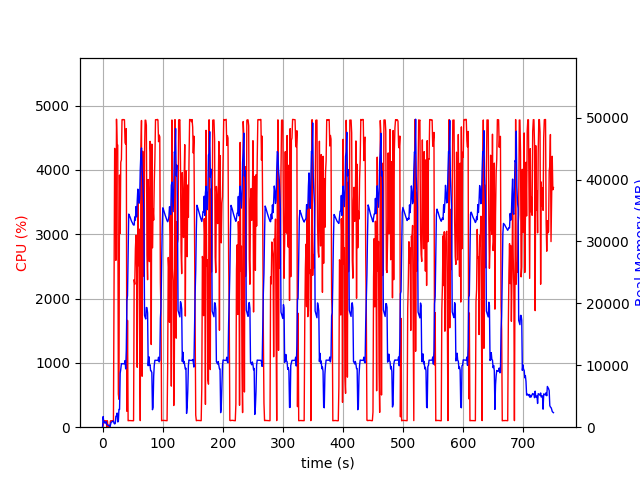

The data file committed next to this chart (first rows):
elapsed_time, nproc, cpu, mem_real, mem_virtual
4.124641418457031e-05, 1, 0.0, 10.08, 3186
1.006, 15, 29.8, 1715, 6595
2.014, 4, 103.3, 802.2, 2488
3.021, 5, 100.3, 882.6, 3005
4.028, 3, 100.2, 645.7, 2111
5.036, 3, 98.2, 742.1, 2111
6.044, 3, 100.3, 891, 2351
7.051, 4, 3.0, 420.9, 1968
8.058, 3, 99.2, 386.7, 1671
9.067, 3, 2.0, 334.5, 1619
10.07, 3, 1.0, 274.4, 1566
11.08, 3, 3.0, 318.1, 1626
12.09, 2, 1.0, 66.25, 106.7
13.1, 1, 96.3, 309.5, 1255
14.1, 1, 101.2, 757.5, 3175
15.11, 1, 99.3, 837.5, 3175
16.12, 1, 100.2, 922.4, 2663
17.13, 1, 100.2, 922.4, 2663
18.14, 1, 99.1, 1016, 3254
19.15, 1, 2235, 637.8, 6711
20.17, 1, 4335, 531.2, 6731
21.19, 1, 4025, 609.3, 6755
22.21, 1, 2594, 1772, 7423
23.24, 1, 4788, 1772, 7423
24.26, 1, 4391, 2284, 7423
25.28, 1, 4387, 847.8, 7423
26.29, 1, 515.4, 930.6, 8447
27.3, 1, 434.5, 2880, 9483
28.31, 1, 3920, 2865, 9483
29.35, 1, 3014, 8715, 15895
30.36, 1, 4121, 9369, 20005
31.38, 1, 4156, 10265, 20005
32.4, 1, 4780, 10240, 20005
33.42, 1, 4783, 10240, 20005
34.44, 1, 4781, 10240, 20005
35.46, 1, 4783, 10244, 20005
36.48, 1, 4779, 10244, 20005
37.49, 1, 4421, 10756, 20005
38.51, 1, 4399, 9415, 20005
39.53, 1, 4642, 12409, 24731
40.55, 1, 247.7, 20408, 35067
41.56, 1, 1660, 21240, 55547
42.57, 1, 100.2, 27934, 55547
43.58, 1, 103.2, 34415, 55547
44.58, 1, 103.2, 34210, 55547
45.59, 1, 104.2, 33986, 55547
46.6, 1, 103.2, 33681, 55547
47.61, 1, 102.3, 33430, 55547
48.61, 1, 101.3, 33183, 55547
49.62, 1, 102.2, 33022, 55547
50.63, 1, 100.0, 32782, 55547
51.64, 1, 101.2, 32650, 55547
52.65, 1, 2295, 32646, 55547
53.66, 1, 2222, 33962, 55547
54.68, 1, 2773, 33440, 55547
55.69, 1, 2986, 35634, 55547
56.72, 1, 2490, 33975, 55547
57.73, 1, 931.7, 36531, 80123
58.74, 1, 3560, 38448, 80123
59.76, 1, 2512, 36924, 80123
... 681 more rows
